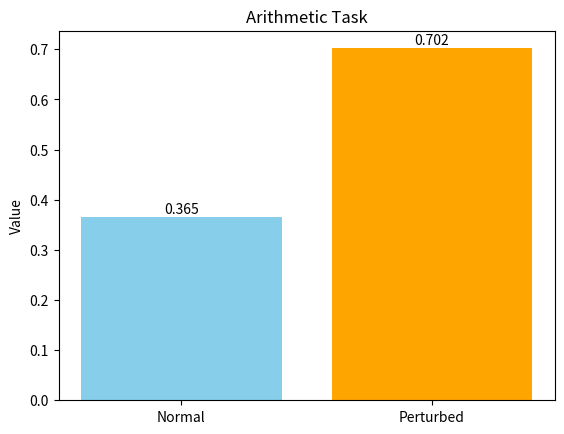

Source code (Python):
import matplotlib.pyplot as plt
categories = ['Normal', 'Perturbed']
values = [0.365, 0.702]
bars = plt.bar(categories, values, color=['skyblue', 'orange'])
for bar in bars:
    plt.text(bar.get_x() + bar.get_width() / 2, bar.get_height() + 0.001, 
             f'{bar.get_height()}', ha='center', va='bottom')
plt.ylabel('Value')
plt.title('Arithmetic Task')
plt.savefig('results.jpg')